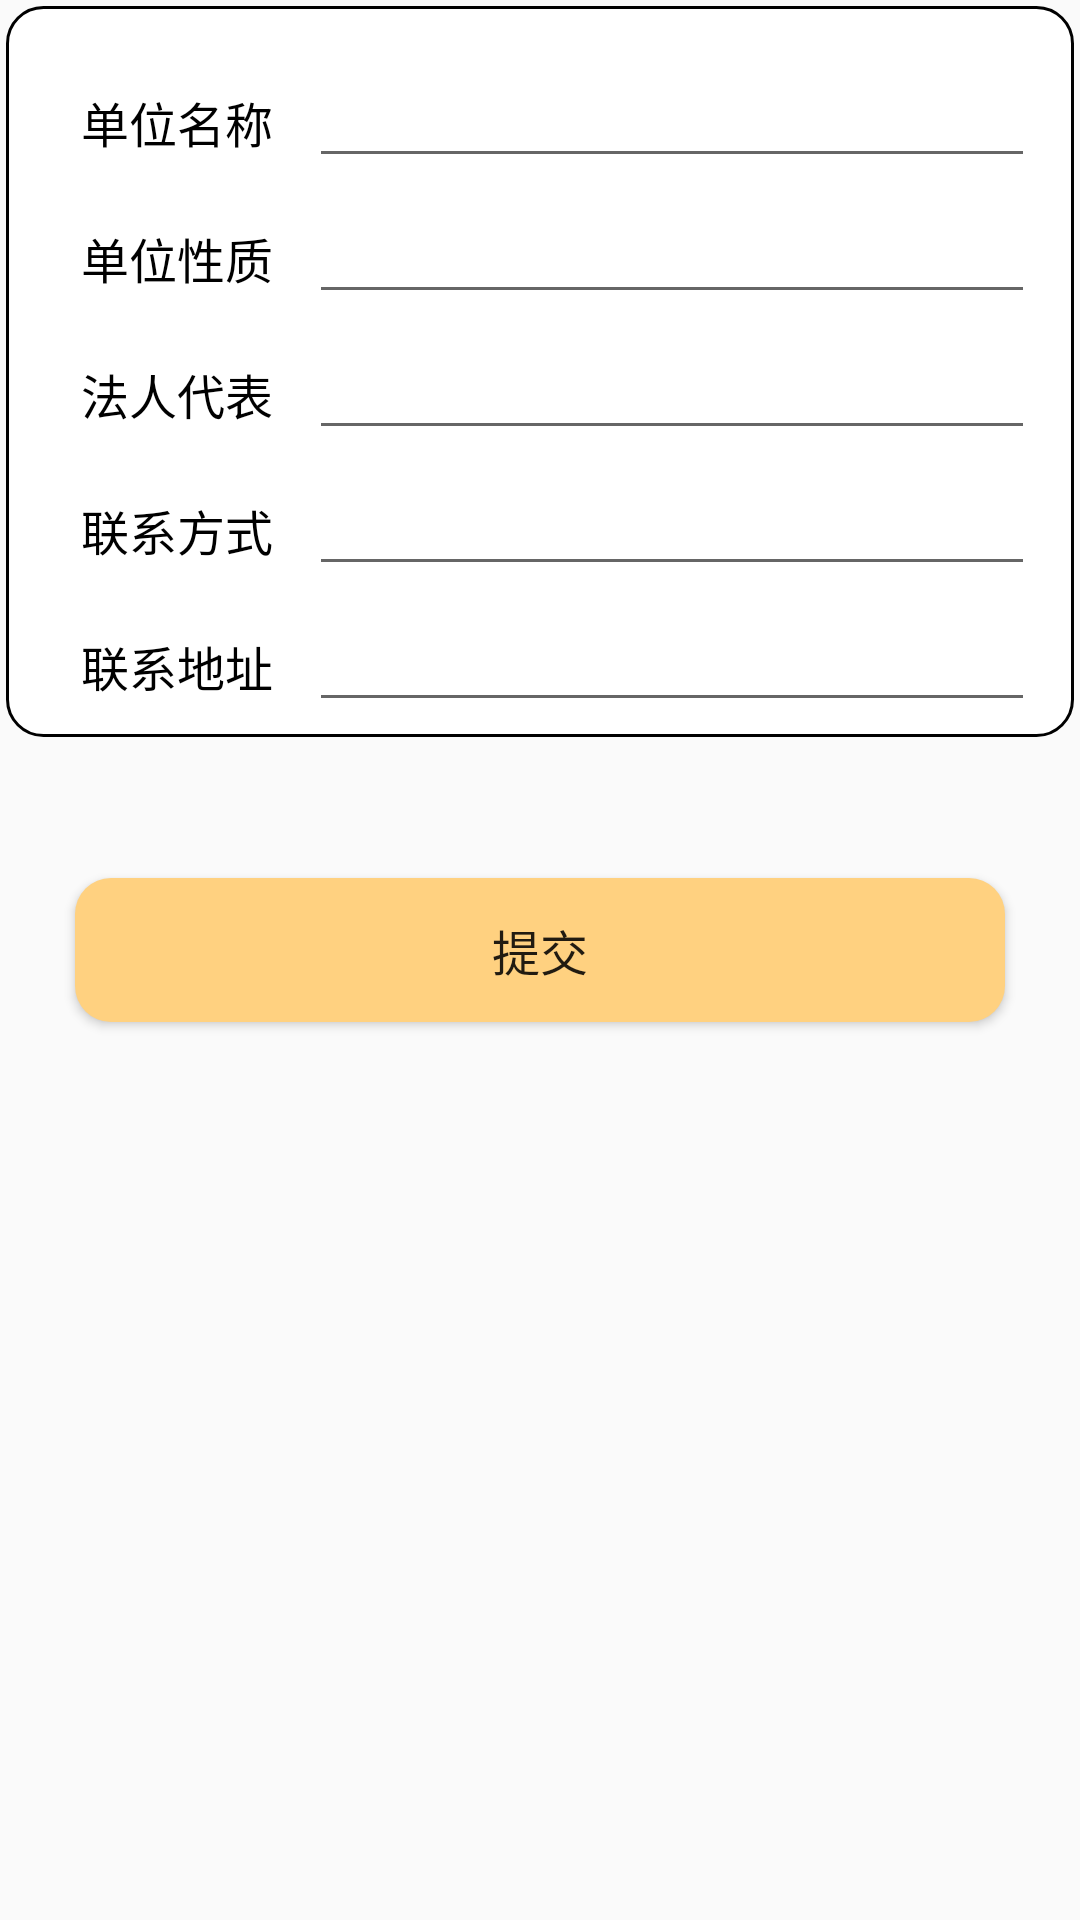

Layout XML and referenced resources for this Android screen:
<!-- AndroidManifest.xml: application theme AppTheme -->
<!-- res/layout/fragment_register_company.xml -->
<?xml version="1.0" encoding="utf-8"?>
<RelativeLayout
    xmlns:android="http://schemas.android.com/apk/res/android"
    xmlns:tools="http://schemas.android.com/tools"
    android:layout_width="match_parent"
    android:layout_height="match_parent">
    <RelativeLayout
        android:id="@+id/topPanel"
        style="@style/FragmentTopPanelStyle">
        <TextView
            android:id="@+id/company_name"
            android:text="单位名称"
            style="@style/FragmentTextViewStyle"/>

        <TextView
            android:id="@+id/company_quality"
            android:layout_below="@id/company_name"
            android:text="单位性质"
            style="@style/FragmentTextViewStyle"/>

        <TextView
            android:id="@+id/represent"
            android:text="法人代表"
            style="@style/FragmentTextViewStyle"
            android:layout_below="@id/company_quality"/>
        <TextView
            android:id="@+id/contact"
            android:text="联系方式"
            style="@style/FragmentTextViewStyle"
            android:layout_below="@id/represent"/>

        <TextView
            android:id="@+id/address"
            android:text="联系地址"
            style="@style/FragmentTextViewStyle"
            android:layout_below="@id/contact"/>


        <EditText
            android:id="@+id/et_company_name"
            android:layout_toEndOf="@id/company_name"
            android:layout_alignBaseline="@id/company_name"
            style="@style/FragmentEditTextStyle"
            tools:ignore="Autofill,LabelFor,RtlHardcoded,TextFields" />


        <EditText
            android:id="@+id/et_company_quality"
            android:layout_toEndOf="@id/company_name"
            style="@style/FragmentEditTextStyle"
            android:layout_below="@id/et_company_name"
            android:layout_alignBaseline="@id/company_quality"
            tools:ignore="Autofill,LabelFor,TextFields" />

        <EditText
            android:id="@+id/et_represent"
            android:layout_toEndOf="@id/represent"
            style="@style/FragmentEditTextStyle"
            android:layout_alignBaseline="@id/represent"/>
        <EditText
            android:id="@+id/et_contact"
            android:layout_toEndOf="@id/contact"
            android:layout_alignBaseline="@id/contact"
            style="@style/FragmentEditTextStyle" />
        <EditText
            android:id="@+id/et_address"
            android:layout_toEndOf="@id/address"
            android:layout_alignBaseline="@id/address"
            style="@style/FragmentEditTextStyle" />
    </RelativeLayout>


    <Button
        android:id="@+id/fragment_company_btn_confirm"
        style="@style/LoginBtnStyle"
        android:background="@drawable/login_btn_bg"
        android:text="提交"
        android:layout_below="@id/topPanel"
        android:layout_marginTop="45dp"/>
</RelativeLayout>
<!-- resources referenced by this layout -->
<resources>
  <!-- drawable login_btn_bg (drawable) -->
  <?xml version="1.0" encoding="utf-8"?>
  <selector xmlns:android="http://schemas.android.com/apk/res/android">
      
      <item android:state_pressed="false">
          <shape android:shape="rectangle">
              <corners android:radius="12dp"/>
              <solid android:color="@color/colorLoginBtnUnpressed"/>
          </shape>
      </item>
  
      
      <item android:state_pressed="true">
          <shape android:shape="rectangle">
              <corners android:radius="6dp"/>
              <solid android:color="@color/colorLoginBtnPressed"/>
          </shape>
      </item>
  </selector>
  <style name="FragmentEditTextStyle">
          <item name="android:layout_width">match_parent</item>
          <item name="android:layout_height">wrap_content</item>
          <item name="android:layout_marginLeft">12dp</item>
          <item name="android:layout_marginRight">8dp</item>
          <item name="android:textSize">16sp</item>
      </style>
  <style name="FragmentTextViewStyle">
          <item name="android:layout_width">wrap_content</item>
          <item name="android:layout_height">wrap_content</item>
          <item name="android:textSize">16sp</item>
          <item name="android:textColor">@android:color/black</item>
          <item name="android:layout_marginStart">20dp</item>
          <item name="android:layout_marginTop">22dp</item>
      </style>
  <style name="FragmentTopPanelStyle">
          <item name="android:layout_width">match_parent</item>
          <item name="android:layout_height">wrap_content</item>
          <item name="android:padding">5dp</item>
          <item name="android:layout_margin">2dp</item>
          <item name="android:background">@drawable/fragment_content_border</item>
      </style>
  <style name="LoginBtnStyle">
          <item name="android:layout_width">match_parent</item>
          <item name="android:layout_height">wrap_content</item>
          <item name="android:layout_marginStart">25dp</item>
          <item name="android:layout_marginEnd">25dp</item>
          <item name="android:textSize">16sp</item>
          <item name="android:elevation">5dp</item>
      </style>
  <style name="AppTheme" parent="Theme.AppCompat.Light.NoActionBar">
          
          <item name="colorPrimary">@color/colorPrimary</item>
          <item name="colorPrimaryDark">@color/colorPrimaryDark</item>
          <item name="colorAccent">@color/colorAccent</item>
      </style>
  <color name="colorLoginBtnUnpressed">#FFD180</color>
  <color name="colorLoginBtnPressed">#FFFF8D</color>
  <!-- drawable fragment_content_border (drawable) -->
  <?xml version="1.0" encoding="utf-8"?>
  <selector xmlns:android="http://schemas.android.com/apk/res/android">
      <item>
          <shape>
              <corners android:radius="12dp"/>
              <stroke android:width="1dp" android:color="@android:color/black"/>
              <solid android:color="@android:color/white"/>
          </shape>
      </item>
  </selector>
  <color name="colorPrimary">#008577</color>
  <color name="colorPrimaryDark">#00574B</color>
  <color name="colorAccent">#D81B60</color>
</resources>
